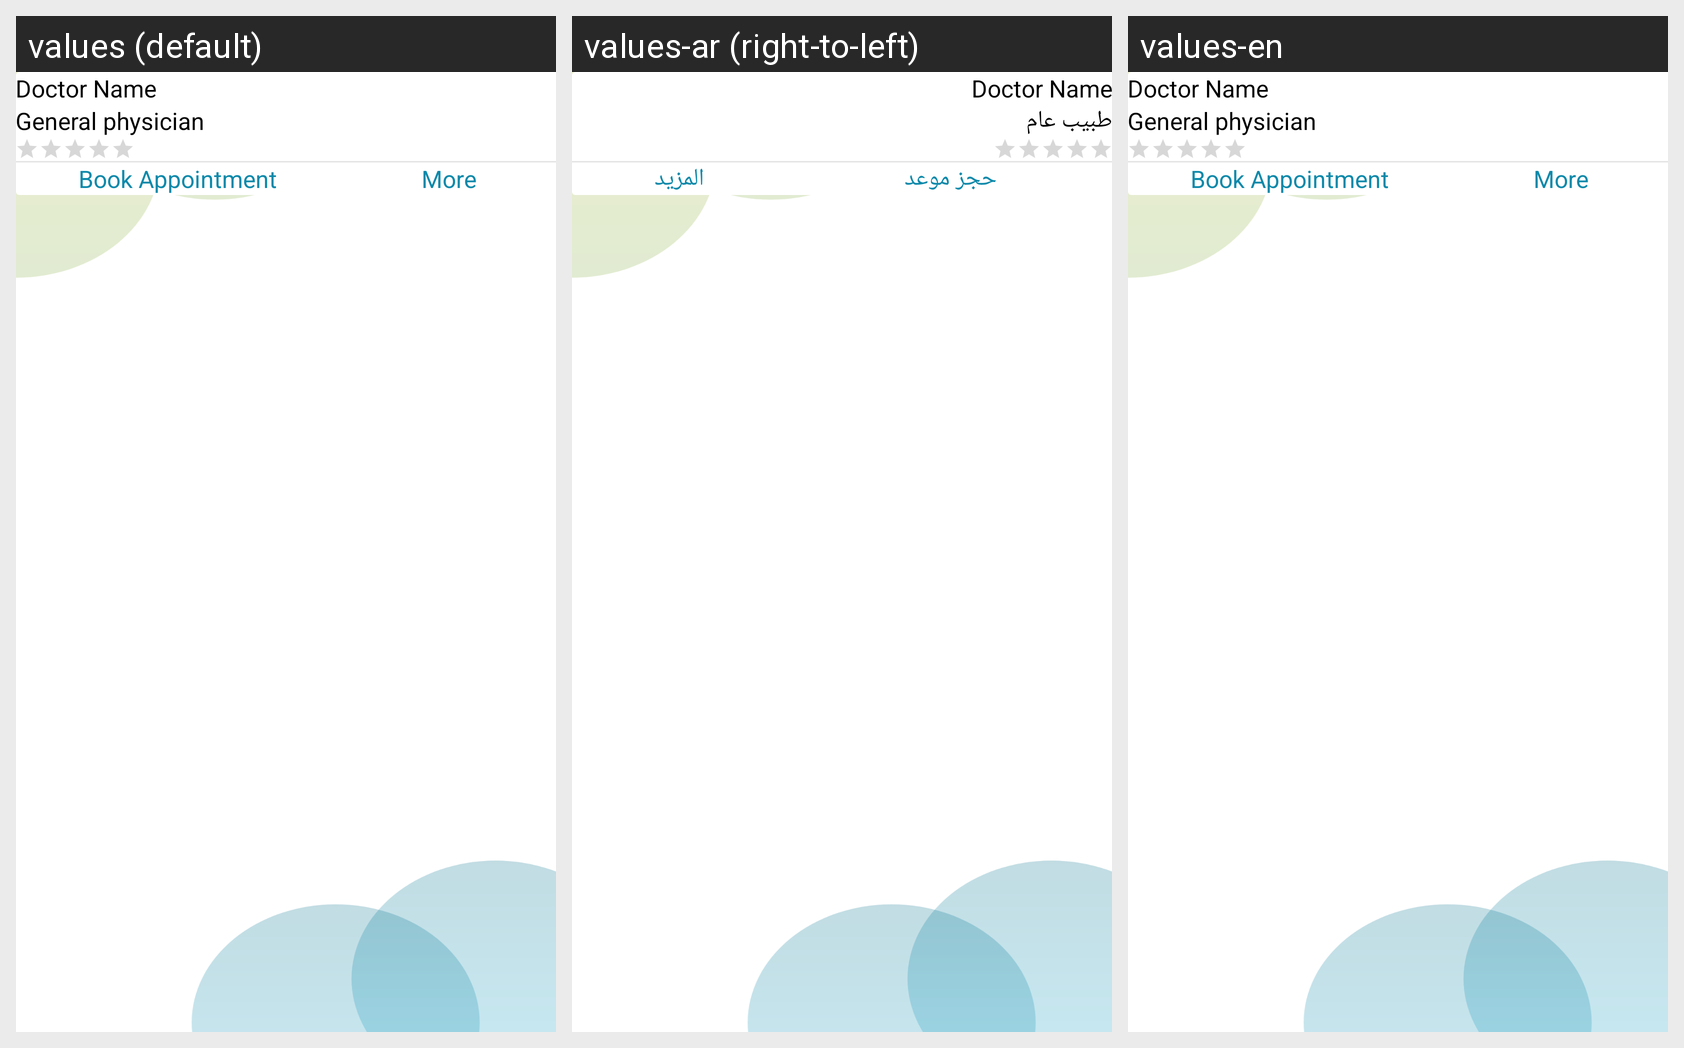

Locale-by-locale string values for the Android screen shown in this grid:
Android screen res/layout/layout_doctor.xml rendered under 3 locales, left to right: values (default), values-ar (right-to-left), values-en. Device: Nexus 5 (rendered at 1080×1920; each locale shown at half size, 540×960, under a caption strip naming it); theme AppTheme.
Strings drawn on this screen, with the default value and each locale's value (text and hints the layout hard-codes, and strings that could not be matched under every locale, appear in the picture but are not listed):

general_physician
  values: General physician
  values-ar: طبيب عام
  values-en: General physician

book_appointment
  values: Book Appointment
  values-ar: حجز موعد
  values-en: Book Appointment

more
  values: More
  values-ar: المزيد
  values-en: More
